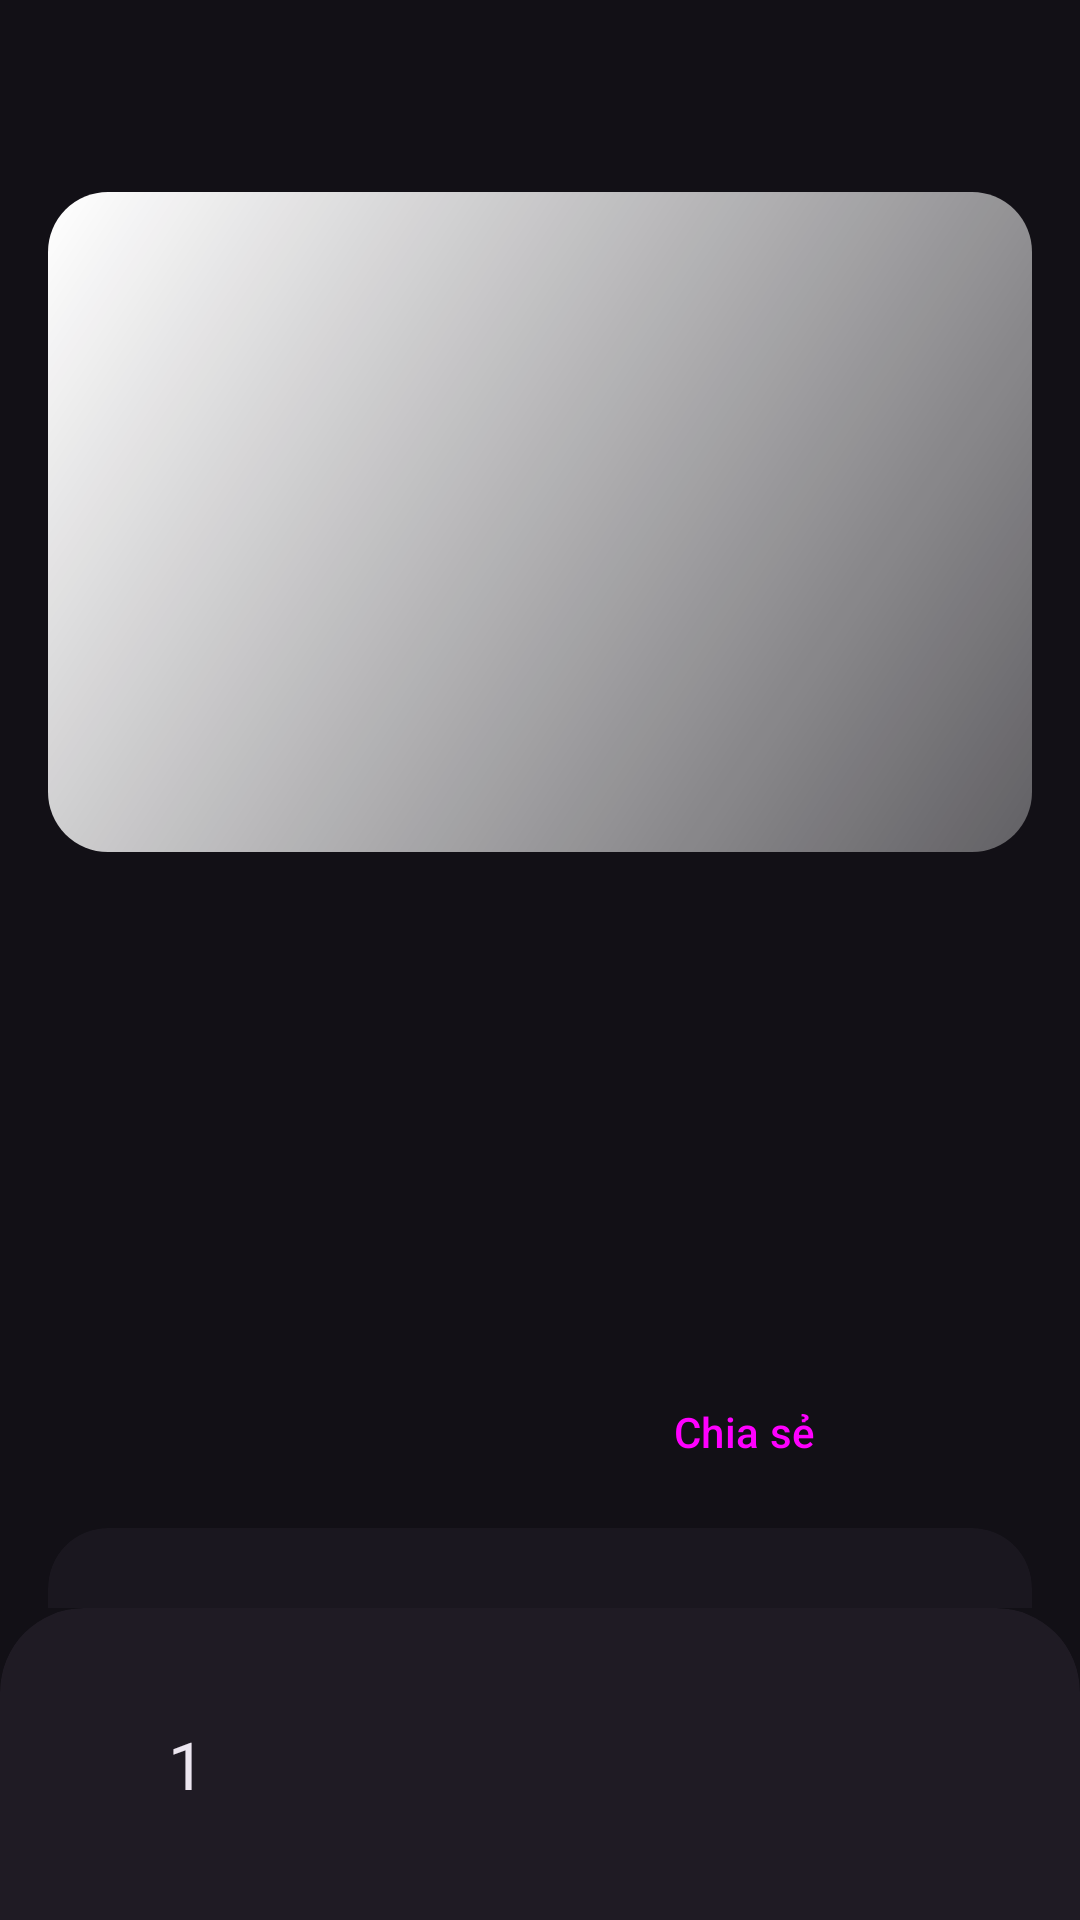

Android layout source for this screen:
<!-- AndroidManifest.xml: application theme Theme.Thien -->
<!-- res/layout/activity_food.xml -->
<?xml version="1.0" encoding="utf-8"?>
<LinearLayout xmlns:android="http://schemas.android.com/apk/res/android"
    xmlns:app="http://schemas.android.com/apk/res-auto"
    xmlns:tools="http://schemas.android.com/tools"
    android:layout_width="match_parent"
    android:layout_height="match_parent"
    android:background="?attr/colorSurface"
    android:fitsSystemWindows="true"
    android:orientation="vertical">

    <com.google.android.material.appbar.MaterialToolbar
        android:id="@+id/toolbar"
        android:layout_width="match_parent"
        android:layout_height="?attr/actionBarSize"
        app:navigationContentDescription="@string/cd_back"
        app:navigationIcon="@drawable/ic_arrow_back" />

    <androidx.core.widget.NestedScrollView
        android:id="@+id/scroll"
        android:layout_width="match_parent"
        android:layout_height="0dp"
        android:layout_weight="1">

        <LinearLayout
            android:layout_width="match_parent"
            android:layout_height="wrap_content"
            android:orientation="vertical"
            android:paddingHorizontal="16dp"
            android:paddingBottom="24dp">

            <include
                android:id="@+id/cover"
                layout="@layout/view_food_cover"
                android:layout_width="match_parent"
                android:layout_height="220dp" />

            <TextView
                android:id="@+id/tvCredit"
                android:layout_width="match_parent"
                android:layout_height="wrap_content"
                android:layout_marginTop="4dp"
                android:textAppearance="?attr/textAppearanceLabelSmall"
                android:textColor="?attr/colorOnSurfaceVariant"
                tools:text="Ảnh: Kritzolina · CC BY-SA 4.0 · Wikimedia Commons" />

            <TextView
                android:id="@+id/tvName"
                android:layout_width="match_parent"
                android:layout_height="wrap_content"
                android:layout_marginTop="14dp"
                android:textAppearance="?attr/textAppearanceHeadlineSmall"
                android:textColor="?attr/colorOnSurface"
                android:textStyle="bold"
                tools:text="Phở bò tái chín" />

            <TextView
                android:id="@+id/tvShopLink"
                android:layout_width="wrap_content"
                android:layout_height="wrap_content"
                android:layout_marginTop="4dp"
                android:background="?attr/selectableItemBackground"
                android:drawablePadding="6dp"
                android:gravity="center_vertical"
                android:padding="2dp"
                android:textAppearance="?attr/textAppearanceTitleSmall"
                android:textColor="?attr/colorPrimary"
                app:drawableEndCompat="@drawable/ic_chevron_right"
                app:drawableTint="?attr/colorPrimary"
                tools:text="Quán: Cơm Tấm Bụi Đêm" />

            <TextView
                android:id="@+id/tvStats"
                android:layout_width="match_parent"
                android:layout_height="wrap_content"
                android:layout_marginTop="4dp"
                android:textAppearance="?attr/textAppearanceBodyMedium"
                android:textColor="?attr/colorOnSurfaceVariant"
                tools:text="Đã bán 128 · ★ 4.6 (5 đánh giá) · Bún &amp; Mì" />

            <LinearLayout
                android:layout_width="match_parent"
                android:layout_height="wrap_content"
                android:layout_marginTop="10dp"
                android:gravity="center_vertical"
                android:orientation="horizontal">

                <TextView
                    android:id="@+id/tvPrice"
                    android:layout_width="wrap_content"
                    android:layout_height="wrap_content"
                    android:textAppearance="?attr/textAppearanceHeadlineSmall"
                    android:textColor="@color/price"
                    android:textStyle="bold"
                    tools:text="50.000 ₫" />

                <TextView
                    android:id="@+id/tvOldPrice"
                    android:layout_width="wrap_content"
                    android:layout_height="wrap_content"
                    android:layout_marginStart="10dp"
                    android:textColor="?attr/colorOnSurfaceVariant"
                    android:visibility="gone"
                    tools:text="59.000 ₫"
                    tools:visibility="visible" />
            </LinearLayout>

            
            <LinearLayout
                android:layout_width="match_parent"
                android:layout_height="wrap_content"
                android:layout_marginTop="12dp"
                android:orientation="horizontal">

                <Button
                    android:id="@+id/btnLike"
                    style="@style/Widget.App.Button.Tonal"
                    android:layout_width="wrap_content"
                    android:layout_height="wrap_content"
                    app:icon="@drawable/ic_favorite_border"
                    tools:text="12" />

                <Button
                    android:id="@+id/btnComments"
                    style="@style/Widget.App.Button.Tonal"
                    android:layout_width="wrap_content"
                    android:layout_height="wrap_content"
                    android:layout_marginStart="8dp"
                    app:icon="@drawable/ic_rate_review"
                    tools:text="3" />

                <Button
                    android:id="@+id/btnShare"
                    style="@style/Widget.App.Button.Tonal"
                    android:layout_width="wrap_content"
                    android:layout_height="wrap_content"
                    android:layout_marginStart="8dp"
                    android:text="@string/share"
                    app:icon="@drawable/ic_share" />
            </LinearLayout>

            
            <com.google.android.material.card.MaterialCardView style="@style/FormCard">

                <LinearLayout
                    android:layout_width="match_parent"
                    android:layout_height="wrap_content"
                    android:orientation="vertical">

                    <TextView
                        android:id="@+id/tvDescription"
                        android:layout_width="match_parent"
                        android:layout_height="wrap_content"
                        android:lineSpacingExtra="4dp"
                        android:textAppearance="?attr/textAppearanceBodyMedium"
                        android:textColor="?attr/colorOnSurface"
                        tools:text="Nước dùng hầm xương 12 tiếng..." />

                    <LinearLayout
                        android:id="@+id/infoRows"
                        android:layout_width="match_parent"
                        android:layout_height="wrap_content"
                        android:layout_marginTop="8dp"
                        android:orientation="vertical" />
                </LinearLayout>
            </com.google.android.material.card.MaterialCardView>

            
            <TextView
                android:id="@+id/tvReviewsTitle"
                style="@style/DetailSection"
                tools:text="Đánh giá · 3 · ★ 4.7" />

            <Button
                android:id="@+id/btnWriteReview"
                style="@style/Widget.App.Button.Outlined"
                android:layout_width="match_parent"
                android:layout_height="wrap_content"
                android:layout_marginTop="8dp"
                android:text="@string/btn_write_review"
                app:icon="@drawable/ic_rate_review" />

            <LinearLayout
                android:id="@+id/reviewList"
                android:layout_width="match_parent"
                android:layout_height="wrap_content"
                android:orientation="vertical" />
        </LinearLayout>
    </androidx.core.widget.NestedScrollView>

    
    <com.google.android.material.card.MaterialCardView
        android:layout_width="match_parent"
        android:layout_height="wrap_content"
        app:cardBackgroundColor="?attr/colorSurfaceContainer"
        app:shapeAppearance="@style/ShapeAppearance.App.BottomBar">

        <LinearLayout
            android:layout_width="match_parent"
            android:layout_height="wrap_content"
            android:gravity="center_vertical"
            android:orientation="horizontal"
            android:padding="16dp">

            <Button
                android:id="@+id/btnMinus"
                style="@style/Widget.Material3.Button.IconButton.Filled.Tonal"
                android:layout_width="wrap_content"
                android:layout_height="wrap_content"
                android:contentDescription="@string/cd_decrease"
                app:icon="@drawable/ic_remove" />

            <TextView
                android:id="@+id/tvQty"
                android:layout_width="36dp"
                android:layout_height="wrap_content"
                android:gravity="center"
                android:text="1"
                android:textAppearance="?attr/textAppearanceTitleLarge"
                android:textColor="?attr/colorOnSurface"
                tools:ignore="HardcodedText" />

            <Button
                android:id="@+id/btnPlus"
                style="@style/Widget.Material3.Button.IconButton.Filled.Tonal"
                android:layout_width="wrap_content"
                android:layout_height="wrap_content"
                android:contentDescription="@string/cd_increase"
                app:icon="@drawable/ic_add" />

            <Button
                android:id="@+id/btnAddToCart"
                style="@style/Widget.App.Button"
                android:layout_width="0dp"
                android:layout_height="56dp"
                android:layout_marginStart="12dp"
                android:layout_weight="1"
                app:icon="@drawable/ic_cart_add"
                tools:text="Thêm · 50.000 ₫" />
        </LinearLayout>
    </com.google.android.material.card.MaterialCardView>
</LinearLayout>
<!-- res/layout/view_food_cover.xml (included above) -->
<?xml version="1.0" encoding="utf-8"?>
<FrameLayout xmlns:android="http://schemas.android.com/apk/res/android"
    xmlns:tools="http://schemas.android.com/tools"
    android:layout_width="match_parent"
    android:layout_height="match_parent"
    android:background="@drawable/bg_food">

    <ImageView
        android:id="@+id/imgFood"
        android:layout_width="match_parent"
        android:layout_height="match_parent"
        android:contentDescription="@null"
        android:scaleType="centerCrop" />

    <TextView
        android:id="@+id/tvSale"
        android:layout_width="wrap_content"
        android:layout_height="wrap_content"
        android:layout_margin="8dp"
        android:background="@drawable/bg_price_chip"
        android:paddingHorizontal="8dp"
        android:paddingVertical="2dp"
        android:textAppearance="?attr/textAppearanceLabelMedium"
        android:textColor="@color/price"
        android:textStyle="bold"
        android:visibility="gone"
        tools:text="-15%"
        tools:visibility="visible" />
</FrameLayout>
<!-- resources referenced by this layout -->
<resources>
  <color name="price">#FFB74D</color>
  <!-- drawable bg_food (drawable) -->
  <?xml version="1.0" encoding="utf-8"?>
  <shape xmlns:android="http://schemas.android.com/apk/res/android" android:shape="rectangle">
      <gradient android:angle="315" android:startColor="#FFFFFFFF" android:endColor="#55FFFFFF" />
      <corners android:radius="20dp" />
  </shape>
  <!-- drawable bg_price_chip (drawable) -->
  <?xml version="1.0" encoding="utf-8"?>
  <shape xmlns:android="http://schemas.android.com/apk/res/android"
      android:shape="rectangle">
      <solid android:color="@color/price_bg" />
      <corners android:radius="50dp" />
  </shape>
  <string name="btn_write_review">Viết đánh giá</string>
  <string name="cd_back">Quay lại</string>
  <string name="cd_decrease">Giảm số lượng</string>
  <string name="cd_increase">Tăng số lượng</string>
  <string name="share">Chia sẻ</string>
  <style name="ShapeAppearance.App.BottomBar" parent="">
          <item name="cornerFamily">rounded</item>
          <item name="cornerSizeTopLeft">28dp</item>
          <item name="cornerSizeTopRight">28dp</item>
          <item name="cornerSizeBottomLeft">0dp</item>
          <item name="cornerSizeBottomRight">0dp</item>
      </style>
  <style name="Widget.App.Button.Tonal" parent="Widget.Material3.Button.TonalButton.Icon">
          <item name="shapeAppearance">@style/ShapeAppearance.Material3.Corner.Full</item>
      </style>
  <color name="price_bg">#3D2A12</color>
  <color name="md_primary">#FF8A65</color>
  <color name="md_on_primary">#3A0B00</color>
  <color name="md_primary_container">#5C2A1C</color>
  <color name="md_on_primary_container">#FFDBD0</color>
  <color name="md_secondary">#FFB74D</color>
  <color name="md_on_secondary">#3B1F00</color>
  <color name="md_secondary_container">#4D2A0F</color>
  <color name="md_on_secondary_container">#FFDDB8</color>
  <color name="md_tertiary">#B39DDB</color>
  <color name="md_on_tertiary">#2A1458</color>
  <color name="md_tertiary_container">#3E2A6B</color>
  <color name="md_on_tertiary_container">#EADDFF</color>
  <color name="md_error">#FFB4AB</color>
  <color name="md_on_error">#690005</color>
  <color name="md_error_container">#93000A</color>
  <color name="md_on_error_container">#FFDAD6</color>
  <color name="md_surface">#121016</color>
  <color name="md_on_surface">#ECE6F0</color>
  <color name="md_surface_variant">#2E2A36</color>
  <color name="md_on_surface_variant">#CAC4D0</color>
  <color name="md_outline">#938F99</color>
  <color name="md_outline_variant">#49454F</color>
  <color name="md_surface_container_lowest">#0D0B10</color>
  <color name="md_surface_container_low">#1A171F</color>
  <color name="md_surface_container">#1F1B24</color>
  <color name="md_surface_container_high">#2A2530</color>
  <color name="md_surface_container_highest">#35303B</color>
  <color name="md_surface_dim">#121016</color>
  <color name="md_surface_bright">#38333D</color>
  <color name="md_inverse_surface">#ECE6F0</color>
  <color name="md_inverse_on_surface">#2F2B34</color>
  <color name="md_inverse_primary">#A63E1F</color>
  <style name="Widget.App.Toolbar" parent="Widget.Material3.Toolbar.Surface">
          <item name="navigationIconTint">?attr/colorOnSurface</item>
          <item name="titleTextAppearance">?attr/textAppearanceTitleLarge</item>
      </style>
  <style name="Widget.App.TextField" parent="Widget.Material3.TextInputLayout.OutlinedBox">
          <item name="shapeAppearance">@style/ShapeAppearance.App.Medium</item>
          <item name="startIconTint">?attr/colorOnSurfaceVariant</item>
      </style>
  <style name="ThemeOverlay.App.Dialog" parent="ThemeOverlay.Material3.MaterialAlertDialog" />
  <style name="ShapeAppearance.App.Medium" parent="">
          <item name="cornerFamily">rounded</item>
          <item name="cornerSize">12dp</item>
      </style>
</resources>
